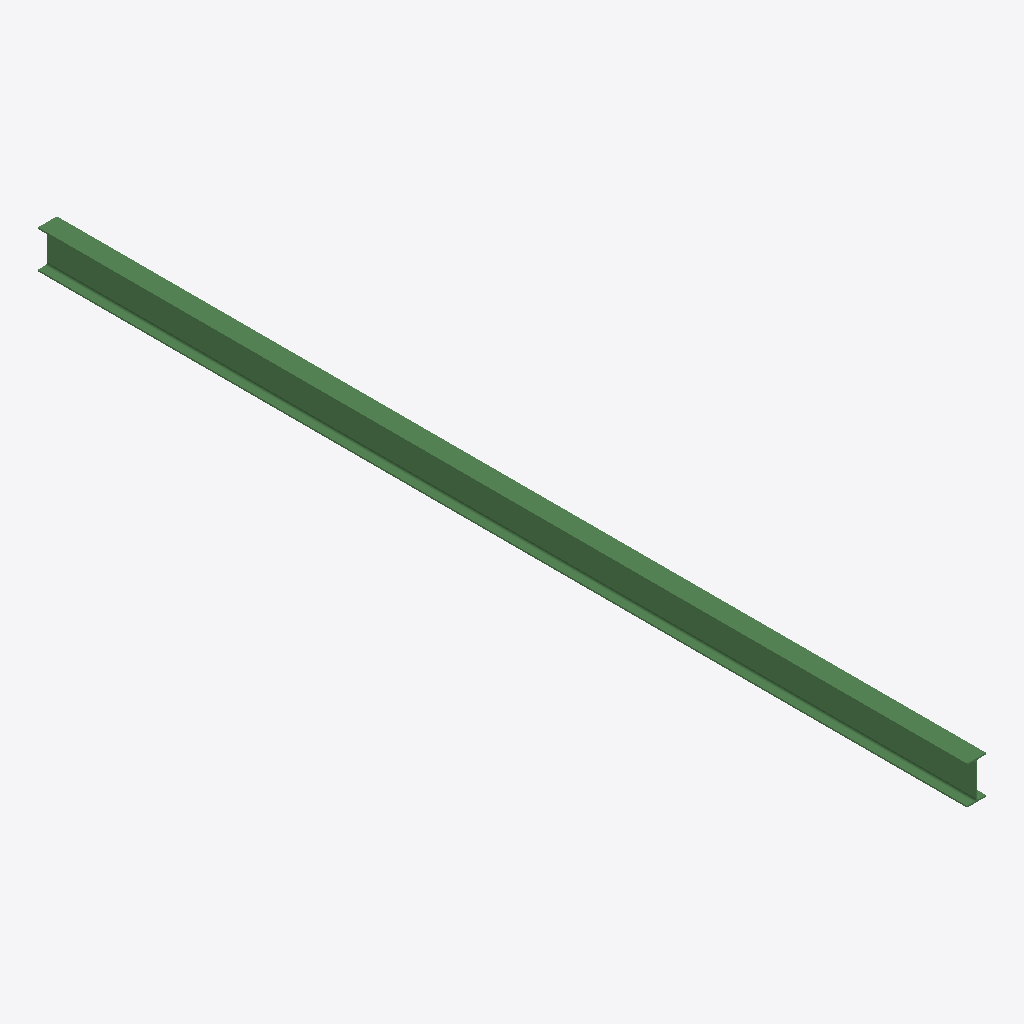
Isometric view of an IFC building model (IFC-SPF (STEP), schema IFC2X3, length unit millimetre), seen from the south-west, elements coloured by IFC class: 1 beam (green).
Extent 0.1 m × 6.6 m × 0.3 m (x, y, z). Storeys (1): Undefined at 0.00 m. Elements (1): 1 IfcBeam.

HEADER;
FILE_DESCRIPTION(('ViewDefinition[AISC_Steel_Detailing]','Option [BaseQuantities:Off]','Option [GridExport:On]','Option [Assemblies:Off]','Option [Bolts:On]','Option [Rebars:On]','Option [PourObjects:Off]','Option [Welds:On]','Option [SurfaceTreatments:On]','Option [LocationBy:0]','Option [ViewColors:Off]','Option [SectionedSpine:Off]','[2 more]'),'2;1');
FILE_NAME('b_556_Qty_1.ifc','2026-05-16T11:53:08',('GIOVANNIPC\\gcorrea'),('Structural Designer'),'IFC Database version: Work','Tekla Structures 2020 Service Pack 5, IFC Export','');
FILE_SCHEMA(('IFC2X3'));
ENDSEC;
DATA;
#37=IFCPROJECT('2G7ZFDNE16yBDU14FA92Me',#5,'Proyecto',$,$,$,$,(#11),#36);
#39=IFCSITE('2xvEzEinjBTea80yOTcujY',#5,'Obra',$,$,#38,$,$,.ELEMENT.,$,$,$,$,$);
#41=IFCBUILDING('2JDx8wEK9A8eyhEDihmzDn',#5,'Undefined',$,$,#40,$,$,.ELEMENT.,$,$,$);
#43=IFCBUILDINGSTOREY('29hdEUCErFze9E_VIAceOd',#5,'Undefined',$,$,#42,$,$,.ELEMENT.,0.0);
#59=IFCBEAM('2FQi3U2V572wQfqpmTbyIC',#44,'BEAM','IPE270','IPE270',#47,#58,'ID8f6ac0de-09f1-470b-a6a9-d33c1d97c48c');
ENDSEC;
